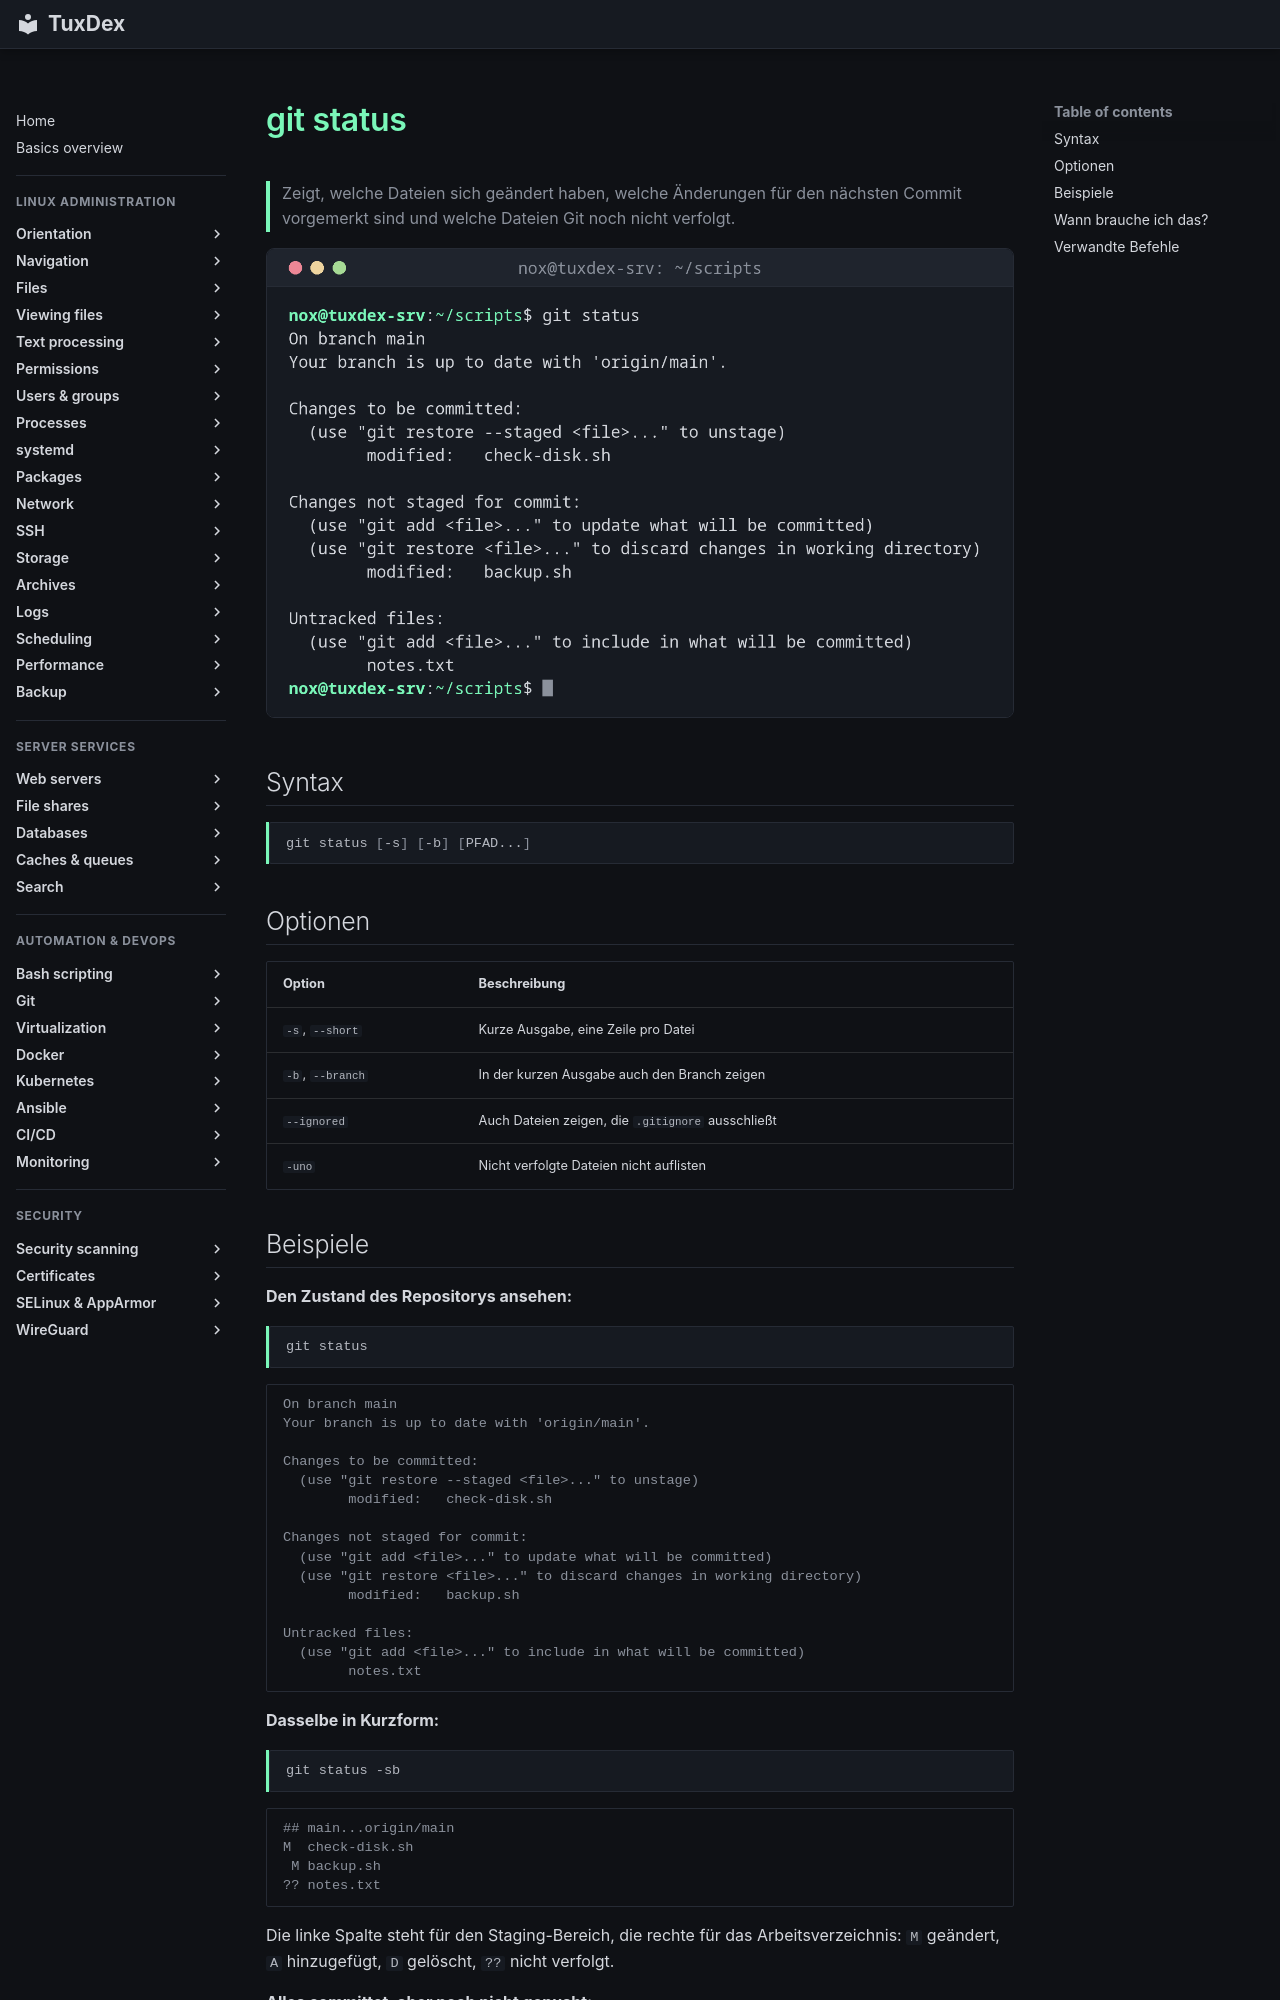

repository: Noxisan/tuxcodex · page: 18-git/git-status.de/index.html · generator: mkdocs

# git status

> Zeigt, welche Dateien sich geändert haben, welche Änderungen für den nächsten Commit vorgemerkt sind und welche Dateien Git noch nicht verfolgt.

![git-status output](../assets/screenshots/18-git/git-status.png)

## Syntax

```bash
git status [-s] [-b] [PFAD...]
```

## Optionen

| Option | Beschreibung |
|--------|--------------|
| `-s`, `--short` | Kurze Ausgabe, eine Zeile pro Datei |
| `-b`, `--branch` | In der kurzen Ausgabe auch den Branch zeigen |
| `--ignored` | Auch Dateien zeigen, die `.gitignore` ausschließt |
| `-uno` | Nicht verfolgte Dateien nicht auflisten |
